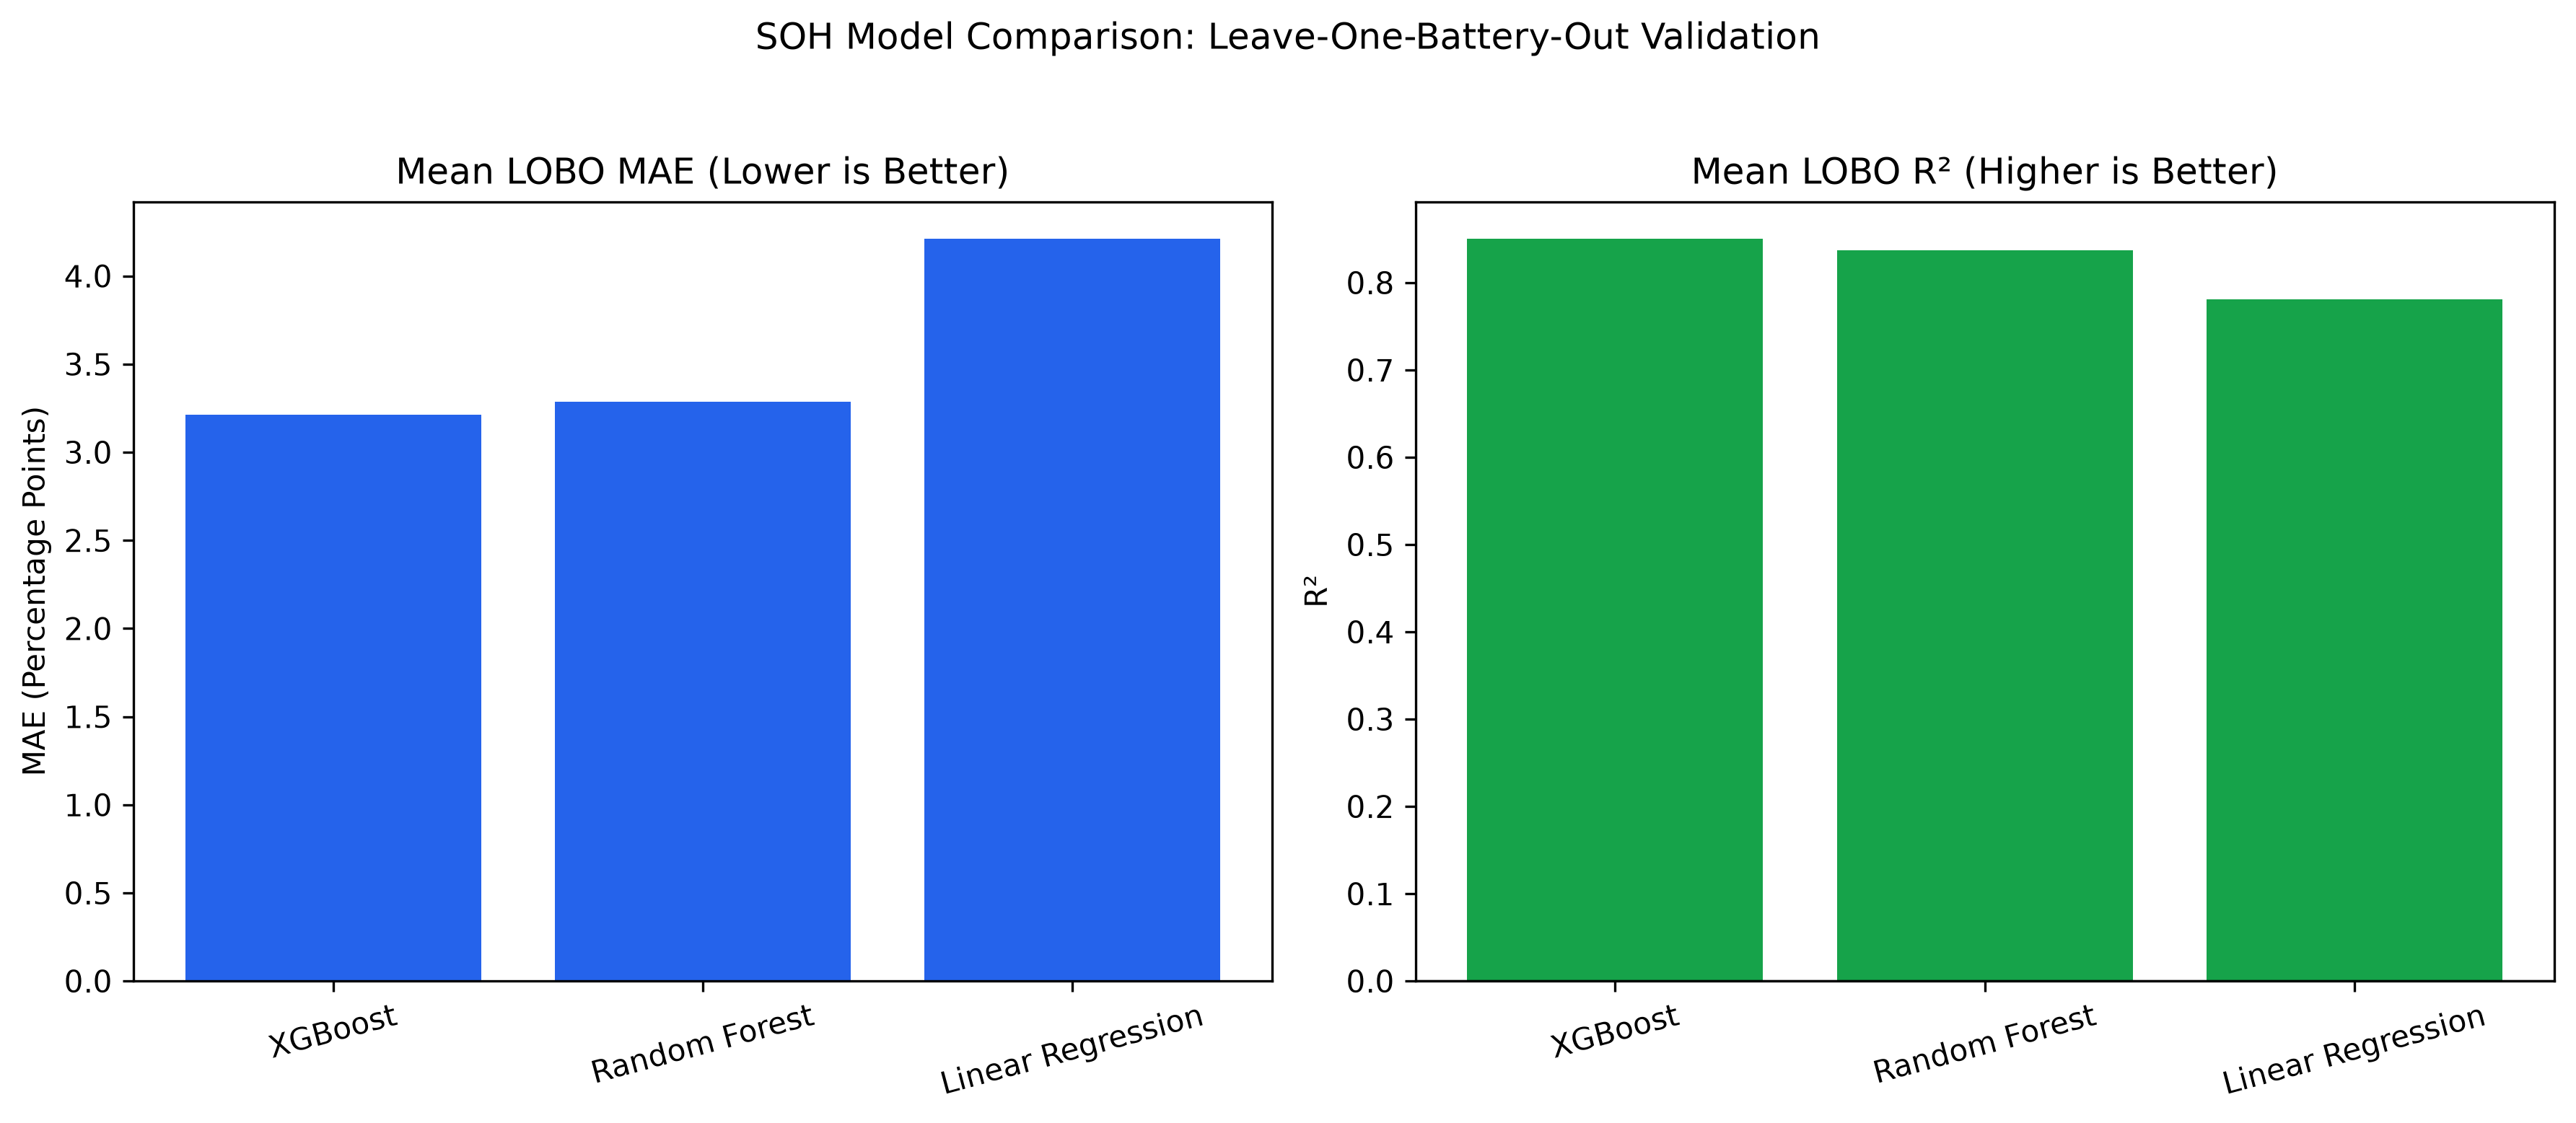

The data file committed next to this chart (first rows):
model, RMSE_percent, MAE_percent, R2
XGBoost, 3.595, 3.212, 0.8503
Random Forest, 3.757, 3.286, 0.8368
Linear Regression, 4.404, 4.211, 0.7809
